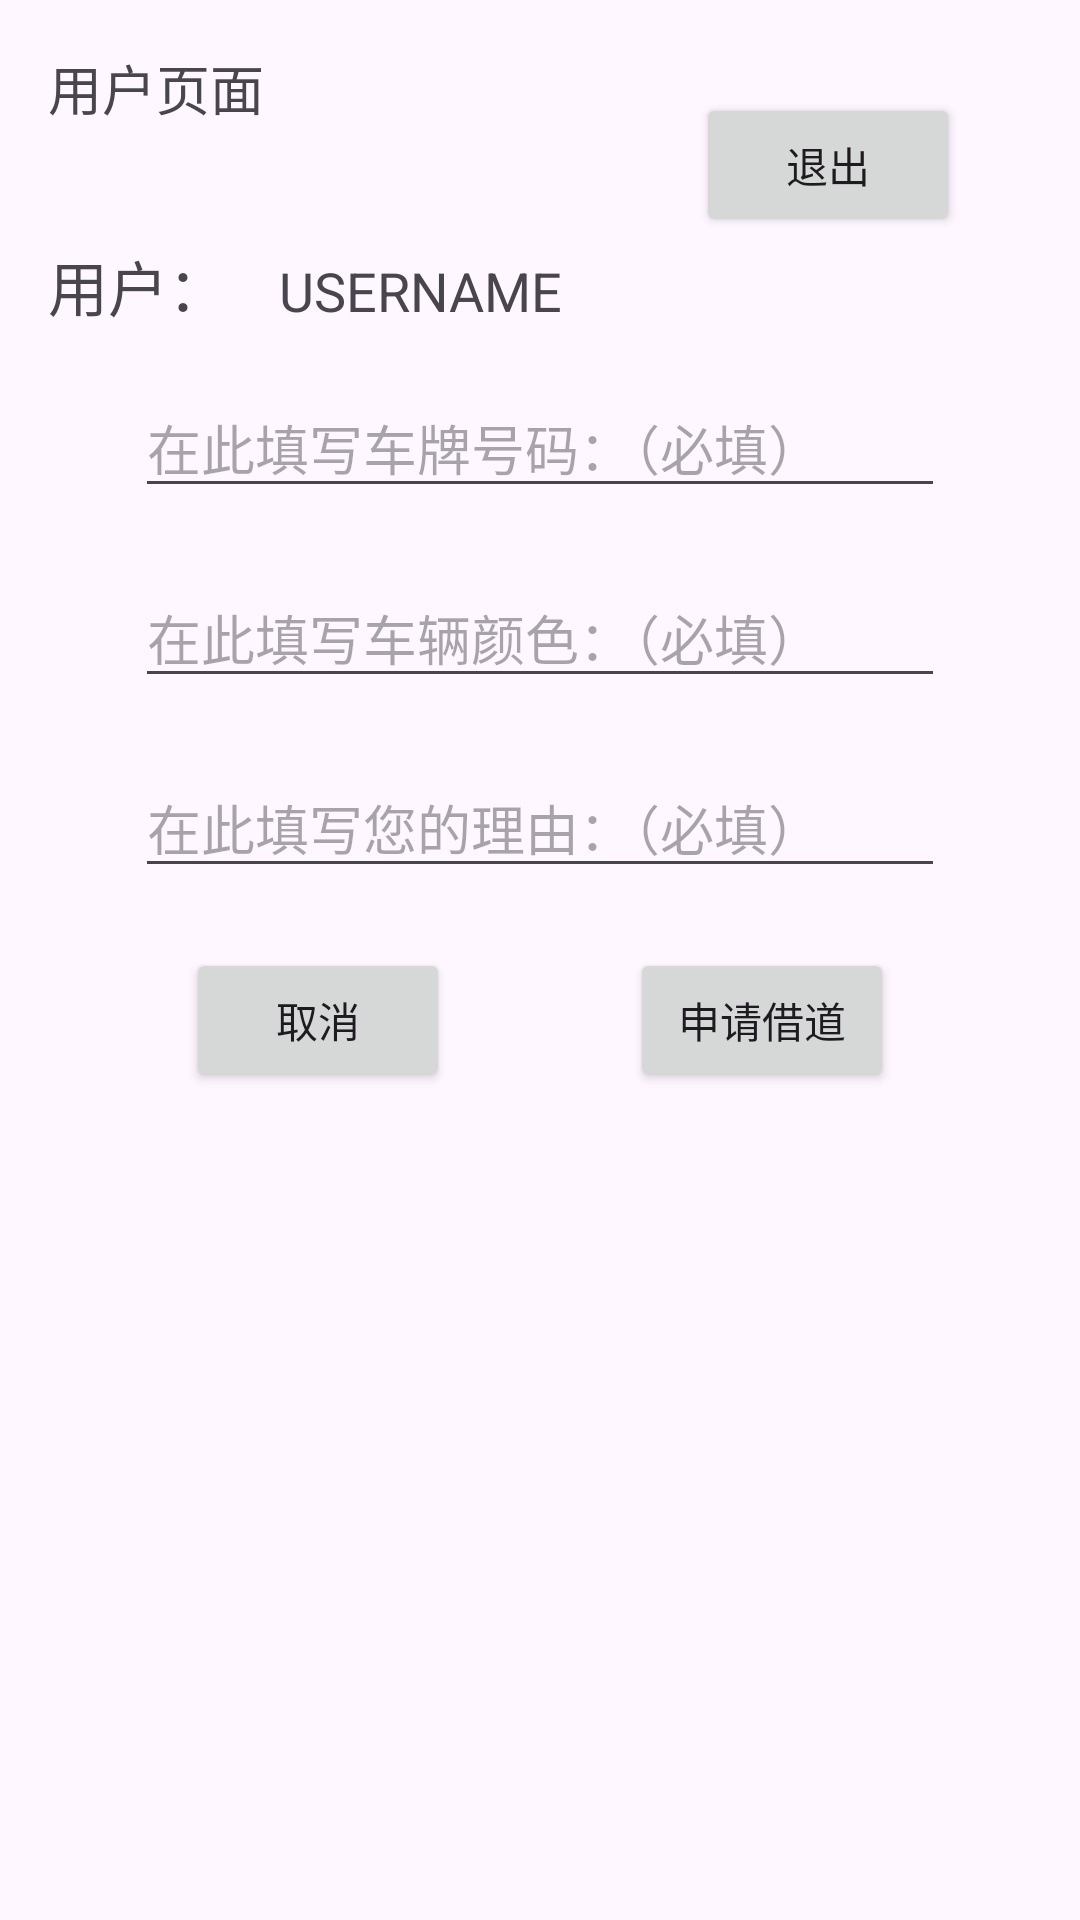

Layout XML and referenced resources for this Android screen:
<!-- AndroidManifest.xml: application theme Theme.NewApp1 -->
<!-- res/layout/activity_user.xml -->
<?xml version="1.0" encoding="utf-8"?>
<androidx.constraintlayout.widget.ConstraintLayout xmlns:android="http://schemas.android.com/apk/res/android"
    xmlns:app="http://schemas.android.com/apk/res-auto"
    xmlns:tools="http://schemas.android.com/tools"
    android:id="@+id/main"
    android:layout_width="match_parent"
    android:layout_height="match_parent"
    tools:context=".UserActivity">


    <TextView
        android:id="@+id/tv_u1"
        android:layout_width="wrap_content"
        android:layout_height="wrap_content"
        android:layout_marginStart="16dp"
        android:layout_marginTop="16dp"
        android:text="用户页面"
        android:textSize="18sp"
        app:layout_constraintStart_toStartOf="parent"
        app:layout_constraintTop_toTopOf="parent" />

    <TextView
        android:id="@+id/textView6"
        android:layout_width="wrap_content"
        android:layout_height="wrap_content"
        android:layout_marginStart="16dp"
        android:text="用户："
        android:textSize="20sp"
        app:layout_constraintBaseline_toBaselineOf="@+id/tv_uname"
        app:layout_constraintStart_toStartOf="parent" />

    <TextView
        android:id="@+id/tv_uname"
        android:layout_width="wrap_content"
        android:layout_height="wrap_content"
        android:layout_marginStart="17dp"
        android:layout_marginBottom="17dp"
        android:text="USERNAME"
        android:textSize="18sp"
        app:layout_constraintBottom_toTopOf="@+id/scrollView3"
        app:layout_constraintStart_toEndOf="@+id/textView6" />

    <Button
        android:id="@+id/btn_uExit1"
        android:layout_width="wrap_content"
        android:layout_height="wrap_content"
        android:layout_marginTop="31dp"
        android:layout_marginEnd="40dp"
        android:text="退出"
        app:layout_constraintEnd_toEndOf="parent"
        app:layout_constraintTop_toTopOf="parent" />

    <ScrollView
        android:id="@+id/scrollView3"
        android:layout_width="0dp"
        android:layout_height="400dp"
        android:layout_marginTop="126dp"
        app:layout_constraintEnd_toEndOf="parent"
        app:layout_constraintStart_toStartOf="parent"
        app:layout_constraintTop_toTopOf="parent">


        <LinearLayout
            android:layout_width="match_parent"
            android:layout_height="wrap_content"
            android:gravity="center"
            android:orientation="vertical">


            <EditText
                android:id="@+id/et_uNumber1"

                android:layout_width="270dp"
                android:layout_height="wrap_content"
                android:hint="在此填写车牌号码：（必填）" />
            <Space
                android:layout_width="0dp"
                android:layout_height="20dp" />

            <EditText
                android:id="@+id/et_uColor1"
                android:layout_width="270dp"
                android:layout_height="wrap_content"
                android:hint="在此填写车辆颜色：（必填）" />
            <Space
                android:layout_width="0dp"
                android:layout_height="20dp" />

            <EditText
                android:id="@+id/et_uMessage"
                android:layout_width="270dp"
                android:layout_height="wrap_content"
                android:hint="在此填写您的理由：（必填）" />
            <Space
                android:layout_width="0dp"
                android:layout_height="20dp" />

            <LinearLayout
                android:layout_width="wrap_content"
                android:layout_height="wrap_content">

                <Button
                    android:id="@+id/btn_uCancel1"
                    android:layout_width="wrap_content"
                    android:layout_height="wrap_content"
                    android:text="   取消   " />

                <Space
                    android:layout_width="60dp"
                    android:layout_height="10dp" />

                <Button
                    android:id="@+id/btn_uSubmit1"
                    android:layout_width="wrap_content"
                    android:layout_height="wrap_content"
                    android:text="申请借道" />
            </LinearLayout>

        </LinearLayout>

    </ScrollView>

</androidx.constraintlayout.widget.ConstraintLayout>
<!-- resources referenced by this layout -->
<resources>
  <style name="Theme.NewApp1" parent="Base.Theme.NewApp1" />
  <style name="Base.Theme.NewApp1" parent="Theme.Material3.DayNight.NoActionBar">
          
          
      </style>
</resources>
